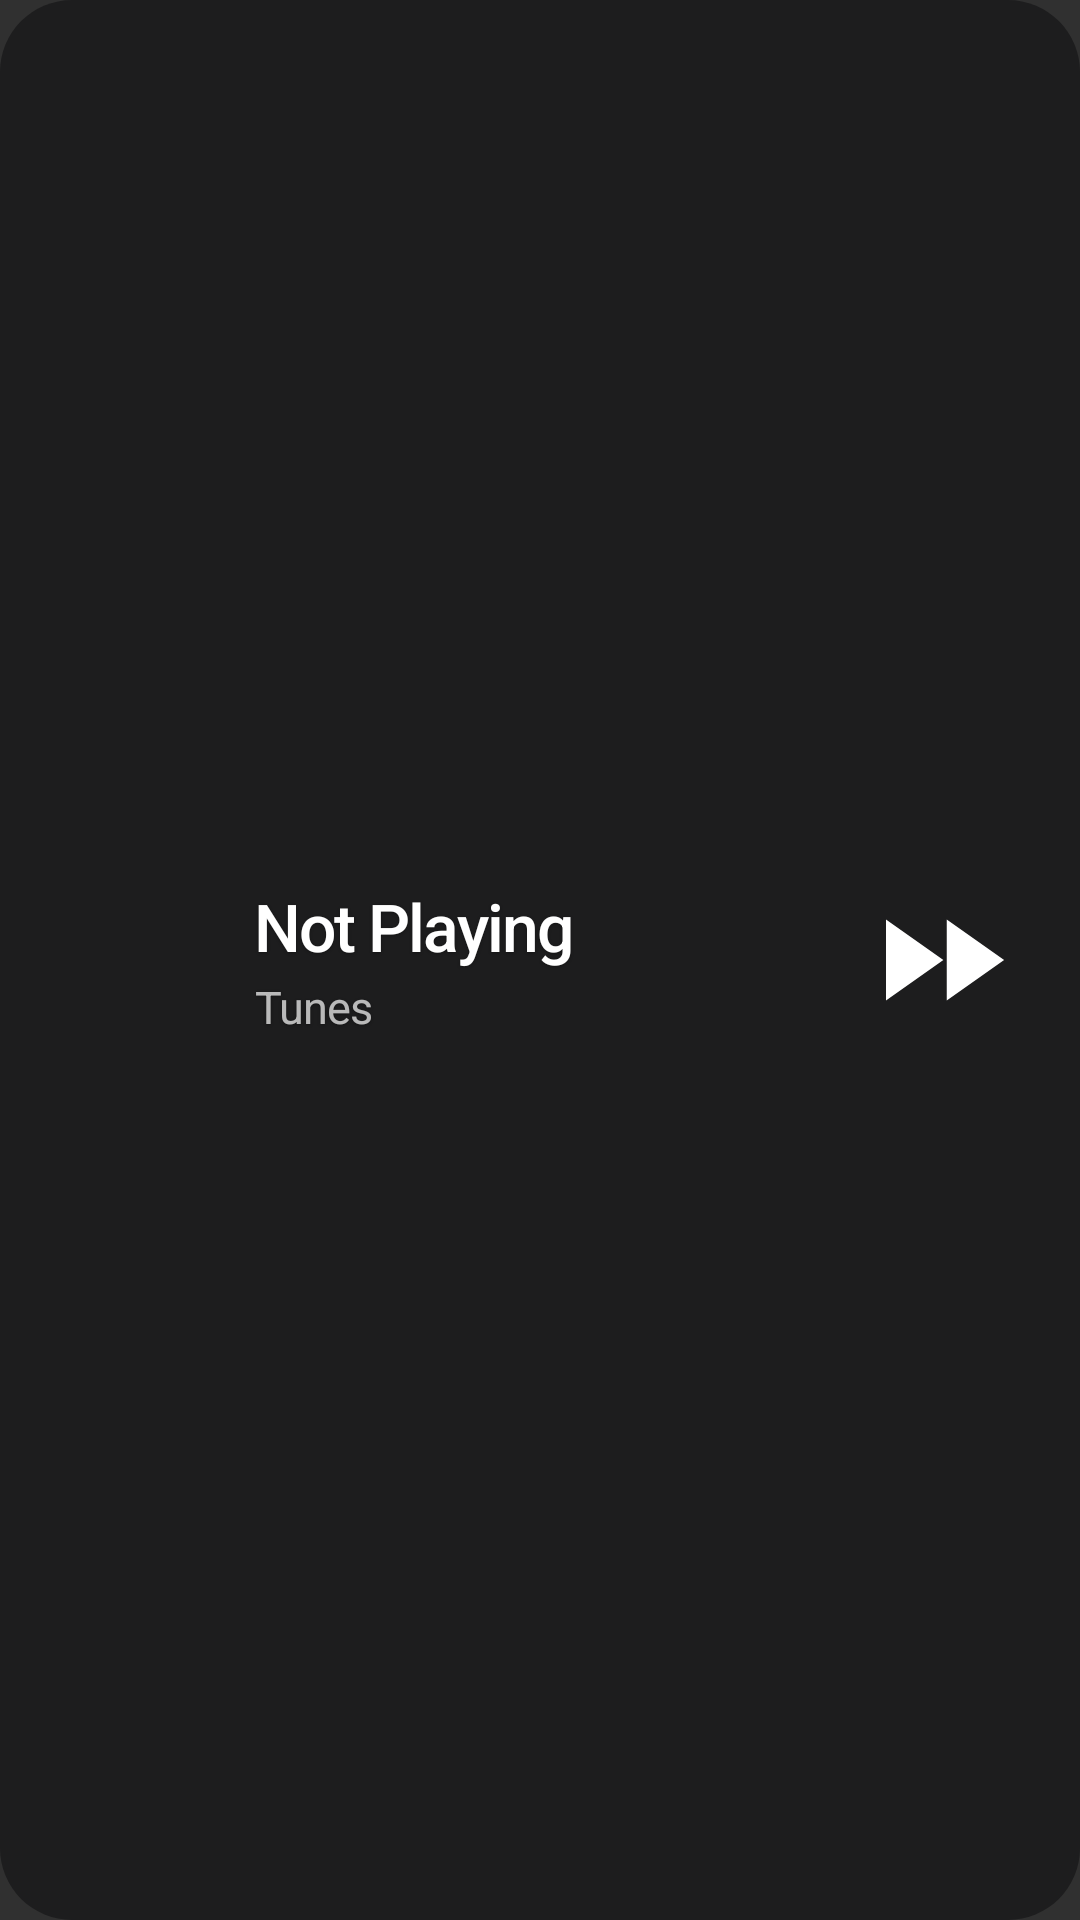

Produce the Android XML layout that renders to this screen, including the resource entries it uses.
<!-- AndroidManifest.xml: application theme AppTheme -->
<!-- res/layout/widget_layout.xml -->
<?xml version="1.0" encoding="utf-8"?>
<FrameLayout xmlns:android="http://schemas.android.com/apk/res/android"
    android:id="@+id/widget_root"
    android:layout_width="match_parent"
    android:layout_height="match_parent"
    android:background="@drawable/widget_background">

    <ImageView
        android:id="@+id/widget_bg"
        android:layout_width="match_parent"
        android:layout_height="match_parent"
        android:scaleType="centerCrop"
        android:importantForAccessibility="no" />

    <LinearLayout
        android:layout_width="match_parent"
        android:layout_height="match_parent"
        android:orientation="horizontal"
        android:gravity="center_vertical"
        android:baselineAligned="false">

        <FrameLayout
            android:layout_width="0dp"
            android:layout_height="match_parent"
            android:layout_weight="22"
            android:padding="14dp">

            <ImageView
                android:id="@+id/widget_album_art"
                android:layout_width="match_parent"
                android:layout_height="match_parent"
                android:layout_gravity="center"
                android:scaleType="fitCenter"
                android:adjustViewBounds="true"
                android:contentDescription="Album art" />
        </FrameLayout>

        <LinearLayout
            android:layout_width="0dp"
            android:layout_height="wrap_content"
            android:layout_weight="40"
            android:orientation="vertical"
            android:gravity="center_vertical|start"
            android:paddingStart="6dp"
            android:paddingEnd="6dp">

            <TextView
                android:id="@+id/widget_title"
                android:layout_width="match_parent"
                android:layout_height="wrap_content"
                android:text="Not Playing"
                android:textColor="#FFFFFF"
                android:textSize="22sp"
                android:fontFamily="sans-serif-medium"
                android:letterSpacing="-0.03"
                android:maxLines="2"
                android:ellipsize="end"
                android:shadowColor="#55000000"
                android:shadowDx="0"
                android:shadowDy="1"
                android:shadowRadius="2" />

            <TextView
                android:id="@+id/widget_artist"
                android:layout_width="match_parent"
                android:layout_height="wrap_content"
                android:text="Tunes"
                android:textColor="#B3FFFFFF"
                android:textSize="15sp"
                android:fontFamily="sans-serif"
                android:letterSpacing="-0.02"
                android:maxLines="1"
                android:ellipsize="end"
                android:singleLine="true"
                android:layout_marginTop="2dp"
                android:shadowColor="#55000000"
                android:shadowDx="0"
                android:shadowDy="1"
                android:shadowRadius="2" />
        </LinearLayout>

        <LinearLayout
            android:layout_width="0dp"
            android:layout_height="wrap_content"
            android:layout_weight="38"
            android:orientation="horizontal"
            android:gravity="center"
            android:paddingEnd="16dp">

            <ImageButton
                android:id="@+id/widget_play_pause"
                android:layout_width="56dp"
                android:layout_height="56dp"
                android:src="@drawable/ic_widget_play"
                android:background="?android:attr/selectableItemBackgroundBorderless"
                android:contentDescription="Play or Pause"
                android:scaleType="fitCenter"
                android:padding="1dp"
                android:layout_marginEnd="4dp" />

            <ImageButton
                android:id="@+id/widget_next"
                android:layout_width="56dp"
                android:layout_height="56dp"
                android:src="@drawable/ic_widget_next"
                android:background="?android:attr/selectableItemBackgroundBorderless"
                android:contentDescription="Next"
                android:scaleType="fitCenter"
                android:padding="1dp" />
        </LinearLayout>
    </LinearLayout>
</FrameLayout>
<!-- resources referenced by this layout -->
<resources>
  <!-- drawable ic_widget_next (drawable) -->
  <?xml version="1.0" encoding="utf-8"?>
  <vector xmlns:android="http://schemas.android.com/apk/res/android"
      android:width="48dp"
      android:height="48dp"
      android:viewportWidth="24"
      android:viewportHeight="24">
      <path
          android:fillColor="#FFFFFF"
          android:pathData="M4,18l8.5,-6L4,6v12zM13,6v12l8.5,-6L13,6z"/>
  </vector>
  <!-- drawable widget_background (drawable) -->
  <?xml version="1.0" encoding="utf-8"?>
  <shape xmlns:android="http://schemas.android.com/apk/res/android"
      android:shape="rectangle">
      <solid android:color="#99111113" />
      <corners android:radius="24dp" />
  </shape>
  <style name="AppTheme" parent="Theme.AppCompat.NoActionBar">
          <item name="colorPrimary">@color/colorPrimary</item>
          <item name="colorPrimaryDark">@color/colorPrimaryDark</item>
          <item name="colorAccent">@color/colorAccent</item>
  
          
          <item name="android:statusBarColor">#000000</item>
          <item name="android:navigationBarColor">#000000</item>
          <item name="android:windowLightStatusBar">false</item>
      </style>
  <color name="colorPrimary">#7c3aed</color>
  <color name="colorPrimaryDark">#021f45</color>
  <color name="colorAccent">#a855f7</color>
</resources>
